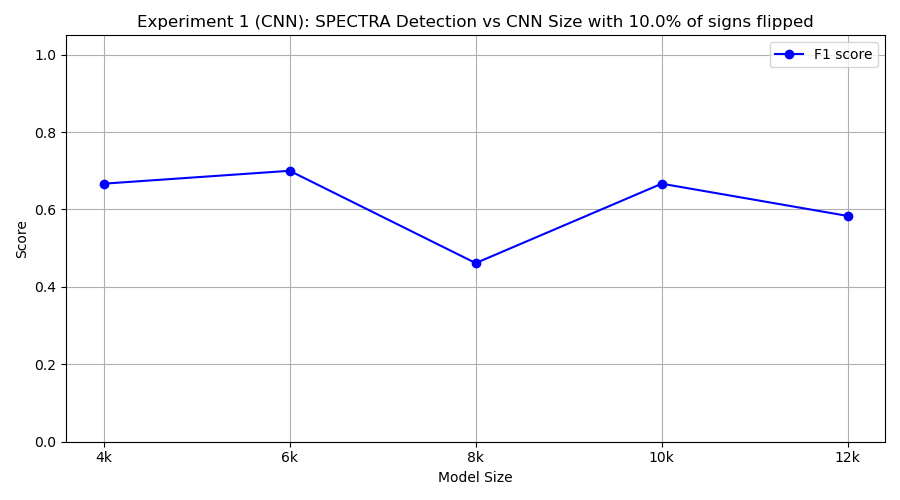

The data file committed next to this chart (first rows):
model_class, tp, fp, tn, fn, precision, recall, f1
FourKCNN, 8, 6, 4, 2, 0.5714, 0.8, 0.6667
SixKCNN, 7, 3, 7, 3, 0.7, 0.7, 0.7
EightKCNN, 3, 0, 10, 7, 1.0, 0.3, 0.4615
TenKCNN, 10, 10, 0, 0, 0.5, 1.0, 0.6667
TwelveKCNN, 7, 7, 3, 3, 0.5, 0.7, 0.5833
